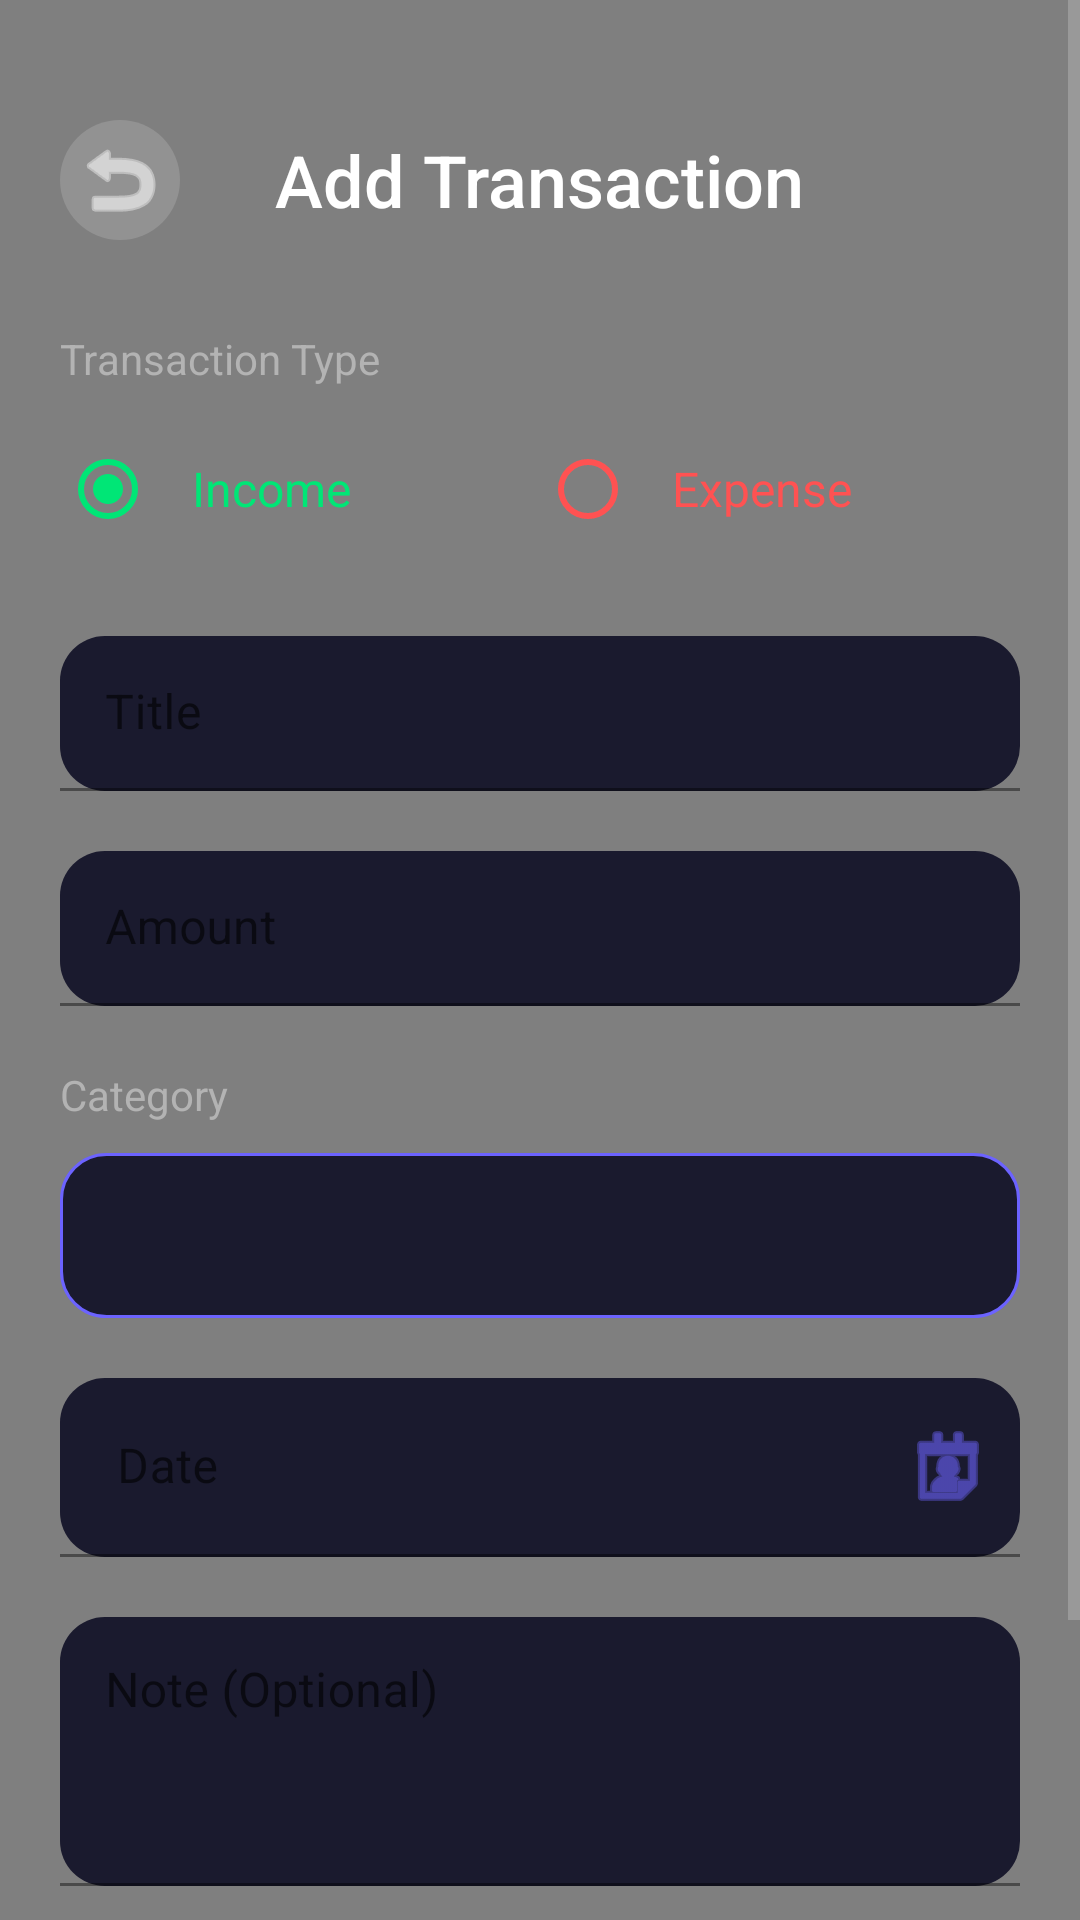

Layout XML and referenced resources for this Android screen:
<!-- AndroidManifest.xml: application theme AppTheme -->
<!-- res/layout/activity_add_transaction.xml -->
<?xml version="1.0" encoding="utf-8"?>
<RelativeLayout xmlns:android="http://schemas.android.com/apk/res/android"
    xmlns:app="http://schemas.android.com/apk/res-auto"
    android:layout_width="match_parent"
    android:layout_height="match_parent"
    android:background="@drawable/gradient_background">

    
    <com.expensetracker.app.views.BubbleView
        android:layout_width="match_parent"
        android:layout_height="match_parent" />

    <ScrollView
        android:layout_width="match_parent"
        android:layout_height="match_parent">

        <LinearLayout
            android:layout_width="match_parent"
            android:layout_height="wrap_content"
            android:orientation="vertical"
            android:padding="20dp">

            
            <RelativeLayout
                android:layout_width="match_parent"
                android:layout_height="wrap_content"
                android:layout_marginTop="20dp"
                android:layout_marginBottom="30dp">

                <ImageButton
                    android:id="@+id/backButton"
                    android:layout_width="40dp"
                    android:layout_height="40dp"
                    android:background="@drawable/button_circle"
                    android:src="@android:drawable/ic_menu_revert"
                    android:tint="@color/text_primary"
                    android:layout_centerVertical="true" />

                <TextView
                    android:layout_width="wrap_content"
                    android:layout_height="wrap_content"
                    android:text="Add Transaction"
                    android:textSize="24sp"
                    android:textColor="@color/text_primary"
                    android:fontFamily="sans-serif-medium"
                    android:layout_centerInParent="true" />

            </RelativeLayout>

            
            <TextView
                android:layout_width="wrap_content"
                android:layout_height="wrap_content"
                android:text="Transaction Type"
                android:textSize="14sp"
                android:textColor="@color/text_secondary"
                android:layout_marginBottom="10dp" />

            <RadioGroup
                android:id="@+id/typeGroup"
                android:layout_width="match_parent"
                android:layout_height="wrap_content"
                android:orientation="horizontal"
                android:layout_marginBottom="25dp">

                <RadioButton
                    android:id="@+id/incomeRadio"
                    android:layout_width="0dp"
                    android:layout_height="wrap_content"
                    android:layout_weight="1"
                    android:text="Income"
                    android:textColor="@color/income_green"
                    android:buttonTint="@color/income_green"
                    android:textSize="16sp"
                    android:padding="12dp"
                    android:checked="true" />

                <RadioButton
                    android:id="@+id/expenseRadio"
                    android:layout_width="0dp"
                    android:layout_height="wrap_content"
                    android:layout_weight="1"
                    android:text="Expense"
                    android:textColor="@color/expense_red"
                    android:buttonTint="@color/expense_red"
                    android:textSize="16sp"
                    android:padding="12dp" />

            </RadioGroup>

            
            <com.google.android.material.textfield.TextInputLayout
                android:layout_width="match_parent"
                android:layout_height="wrap_content"
                android:layout_marginBottom="20dp"
                app:boxBackgroundColor="@color/background_card"
                app:boxCornerRadiusTopStart="15dp"
                app:boxCornerRadiusTopEnd="15dp"
                app:boxCornerRadiusBottomStart="15dp"
                app:boxCornerRadiusBottomEnd="15dp"
                app:boxStrokeColor="@color/purple_primary"
                app:hintTextColor="@color/purple_light">

                <com.google.android.material.textfield.TextInputEditText
                    android:id="@+id/titleInput"
                    android:layout_width="match_parent"
                    android:layout_height="wrap_content"
                    android:hint="Title"
                    android:textColor="@color/text_primary"
                    android:textColorHint="@color/text_hint"
                    android:padding="15dp" />

            </com.google.android.material.textfield.TextInputLayout>

            
            <com.google.android.material.textfield.TextInputLayout
                android:layout_width="match_parent"
                android:layout_height="wrap_content"
                android:layout_marginBottom="20dp"
                app:boxBackgroundColor="@color/background_card"
                app:boxCornerRadiusTopStart="15dp"
                app:boxCornerRadiusTopEnd="15dp"
                app:boxCornerRadiusBottomStart="15dp"
                app:boxCornerRadiusBottomEnd="15dp"
                app:boxStrokeColor="@color/purple_primary"
                app:hintTextColor="@color/purple_light"
                app:prefixText="₹ ">

                <com.google.android.material.textfield.TextInputEditText
                    android:id="@+id/amountInput"
                    android:layout_width="match_parent"
                    android:layout_height="wrap_content"
                    android:hint="Amount"
                    android:inputType="numberDecimal"
                    android:textColor="@color/text_primary"
                    android:textColorHint="@color/text_hint"
                    android:padding="15dp" />

            </com.google.android.material.textfield.TextInputLayout>

            
            <TextView
                android:layout_width="wrap_content"
                android:layout_height="wrap_content"
                android:text="Category"
                android:textSize="14sp"
                android:textColor="@color/text_secondary"
                android:layout_marginBottom="10dp" />

            <Spinner
                android:id="@+id/categorySpinner"
                android:layout_width="match_parent"
                android:layout_height="55dp"
                android:background="@drawable/spinner_background"
                android:padding="15dp"
                android:layout_marginBottom="20dp"
                android:popupBackground="@color/background_card" />

            
            <com.google.android.material.textfield.TextInputLayout
                android:layout_width="match_parent"
                android:layout_height="wrap_content"
                android:layout_marginBottom="20dp"
                app:boxBackgroundColor="@color/background_card"
                app:boxCornerRadiusTopStart="15dp"
                app:boxCornerRadiusTopEnd="15dp"
                app:boxCornerRadiusBottomStart="15dp"
                app:boxCornerRadiusBottomEnd="15dp"
                app:boxStrokeColor="@color/purple_primary"
                app:hintTextColor="@color/purple_light"
                app:endIconMode="custom"
                app:endIconDrawable="@android:drawable/ic_menu_my_calendar"
                app:endIconTint="@color/purple_primary">

                <com.google.android.material.textfield.TextInputEditText
                    android:id="@+id/dateInput"
                    android:layout_width="match_parent"
                    android:layout_height="wrap_content"
                    android:clickable="true"
                    android:focusable="false"
                    android:hint="Date"
                    android:padding="19dp"
                    android:textColor="@color/text_primary"
                    android:textColorHint="@color/text_hint" />

            </com.google.android.material.textfield.TextInputLayout>

            
            <com.google.android.material.textfield.TextInputLayout
                android:layout_width="match_parent"
                android:layout_height="wrap_content"
                android:layout_marginBottom="30dp"
                app:boxBackgroundColor="@color/background_card"
                app:boxCornerRadiusTopStart="15dp"
                app:boxCornerRadiusTopEnd="15dp"
                app:boxCornerRadiusBottomStart="15dp"
                app:boxCornerRadiusBottomEnd="15dp"
                app:boxStrokeColor="@color/purple_primary"
                app:hintTextColor="@color/purple_light">

                <com.google.android.material.textfield.TextInputEditText
                    android:id="@+id/noteInput"
                    android:layout_width="match_parent"
                    android:layout_height="wrap_content"
                    android:hint="Note (Optional)"
                    android:minLines="3"
                    android:gravity="top"
                    android:textColor="@color/text_primary"
                    android:textColorHint="@color/text_hint"
                    android:padding="15dp" />

            </com.google.android.material.textfield.TextInputLayout>

            
            <Button
                android:id="@+id/saveButton"
                android:layout_width="match_parent"
                android:layout_height="60dp"
                android:text="Save Transaction"
                android:textSize="18sp"
                android:textColor="@color/white"
                android:background="@drawable/button_gradient"
                android:elevation="8dp"
                android:layout_marginBottom="20dp" />

        </LinearLayout>
    </ScrollView>

</RelativeLayout>
<!-- resources referenced by this layout -->
<resources>
  <color name="background_card">#1A1A2E</color>
  <color name="expense_red">#FF5252</color>
  <color name="income_green">#00E676</color>
  <color name="purple_light">#8B83FF</color>
  <color name="purple_primary">#6C63FF</color>
  <color name="text_hint">#666666</color>
  <color name="text_primary">#FFFFFF</color>
  <color name="text_secondary">#B3B3B3</color>
  <color name="white">#FFFFFF</color>
  <!-- drawable button_circle (drawable) -->
  <?xml version="1.0" encoding="utf-8"?>
  <shape xmlns:android="http://schemas.android.com/apk/res/android">
      <solid android:color="#26FFFFFF" />
      <corners android:radius="20dp" />
  </shape>
  <!-- drawable button_gradient (drawable) -->
  <?xml version="1.0" encoding="utf-8"?>
  <shape xmlns:android="http://schemas.android.com/apk/res/android">
      <gradient
          android:angle="90"
          android:startColor="#6C63FF"
          android:endColor="#00D4FF"
          android:type="linear" />
      <corners android:radius="30dp" />
  </shape>
  <!-- drawable gradient_background (drawable) -->
  <?xml version="1.0" encoding="utf-8"?>
  <shape xmlns:android="http://schemas.android.com/apk/res/android">
      <gradient
          android:angle="135"
          android:startColor="#0F0F1E"
          android:centerColor="#1A1A2E"
          android:endColor="#1F1F3A"
          android:type="linear" />
  </shape>
  <!-- drawable spinner_background (drawable) -->
  <?xml version="1.0" encoding="utf-8"?>
  <shape xmlns:android="http://schemas.android.com/apk/res/android">
      <solid android:color="#1A1A2E" />
      <corners android:radius="15dp" />
      <stroke
          android:width="1dp"
          android:color="#6C63FF" />
  </shape>
  <style name="AppTheme" parent="Theme.MaterialComponents.DayNight.NoActionBar">
          
          <item name="colorPrimary">@color/purple_primary</item>
          <item name="colorPrimaryVariant">@color/purple_dark</item>
          <item name="colorOnPrimary">@color/white</item>
  
          
          <item name="colorSecondary">@color/blue_accent</item>
          <item name="colorSecondaryVariant">@color/blue_dark</item>
          <item name="colorOnSecondary">@color/white</item>
  
          
          <item name="android:statusBarColor">@color/background_dark</item>
          <item name="android:windowLightStatusBar">false</item>
  
          
          <item name="android:navigationBarColor">@color/background_dark</item>
  
          
          <item name="android:windowBackground">@color/background_dark</item>
          <item name="backgroundColor">@color/background_dark</item>
  
          
          <item name="android:textColorPrimary">@color/text_primary</item>
          <item name="android:textColorSecondary">@color/text_secondary</item>
          <item name="android:textColorHint">@color/text_hint</item>
  
          
          <item name="android:windowAnimationStyle">@style/WindowAnimationTransition</item>
  
          
          <item name="materialCardViewStyle">@style/CustomCardView</item>
          <item name="floatingActionButtonStyle">@style/CustomFAB</item>
      </style>
  <color name="purple_dark">#5548C8</color>
  <color name="blue_accent">#00D4FF</color>
  <color name="blue_dark">#00A8CC</color>
  <color name="background_dark">#0F0F1E</color>
  <style name="WindowAnimationTransition">
          <item name="android:windowEnterAnimation">@android:anim/slide_in_left</item>
          <item name="android:windowExitAnimation">@android:anim/slide_out_right</item>
      </style>
  <style name="CustomCardView" parent="Widget.MaterialComponents.CardView">
          <item name="cardBackgroundColor">@color/background_card</item>
          <item name="cardCornerRadius">20dp</item>
          <item name="cardElevation">6dp</item>
      </style>
  <style name="CustomFAB" parent="Widget.MaterialComponents.FloatingActionButton">
          <item name="backgroundTint">@color/purple_primary</item>
          <item name="tint">@color/white</item>
          <item name="elevation">12dp</item>
          <item name="rippleColor">@color/purple_light</item>
      </style>
</resources>
